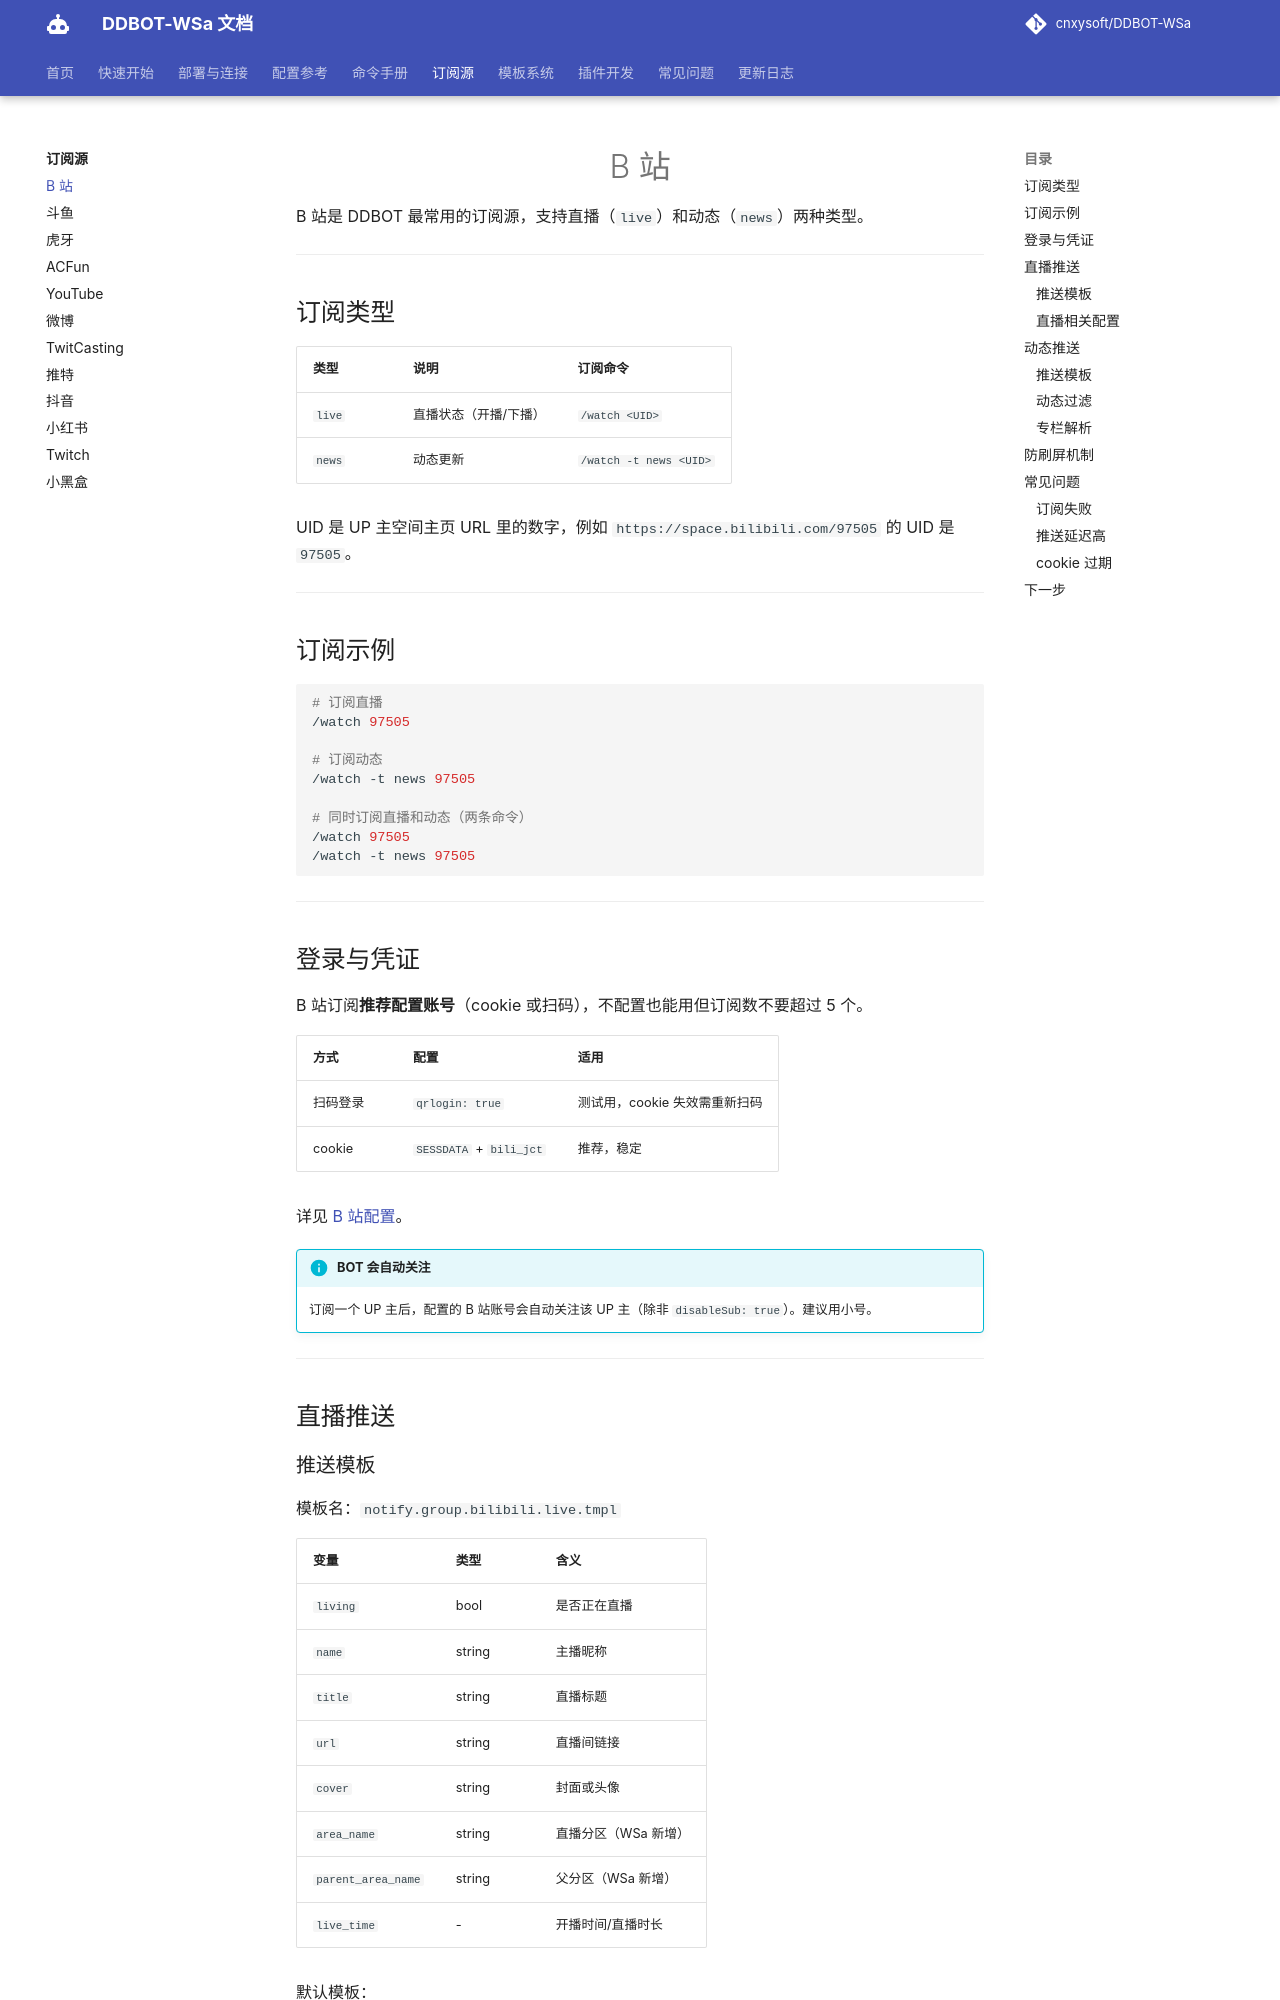

repository: kizunerwe/DDBOT-WSa-docs · page: sources/bilibili/index.html · generator: mkdocs

# B 站

B 站是 DDBOT 最常用的订阅源，支持直播（`live`）和动态（`news`）两种类型。

---

## 订阅类型

| 类型 | 说明 | 订阅命令 |
|------|------|---------|
| `live` | 直播状态（开播/下播） | `/watch <UID>` |
| `news` | 动态更新 | `/watch -t news <UID>` |

UID 是 UP 主空间主页 URL 里的数字，例如 `https://space.bilibili.com/97505` 的 UID 是 `97505`。

---

## 订阅示例

```bash
# 订阅直播
/watch 97505

# 订阅动态
/watch -t news 97505

# 同时订阅直播和动态（两条命令）
/watch 97505
/watch -t news 97505
```

---

## 登录与凭证

B 站订阅**推荐配置账号**（cookie 或扫码），不配置也能用但订阅数不要超过 5 个。

| 方式 | 配置 | 适用 |
|------|------|------|
| 扫码登录 | `qrlogin: true` | 测试用，cookie 失效需重新扫码 |
| cookie | `SESSDATA` + `bili_jct` | 推荐，稳定 |

详见 [B 站配置](../config/bilibili.md)。

!!! info "BOT 会自动关注"
    订阅一个 UP 主后，配置的 B 站账号会自动关注该 UP 主（除非 `disableSub: true`）。建议用小号。

---

## 直播推送
